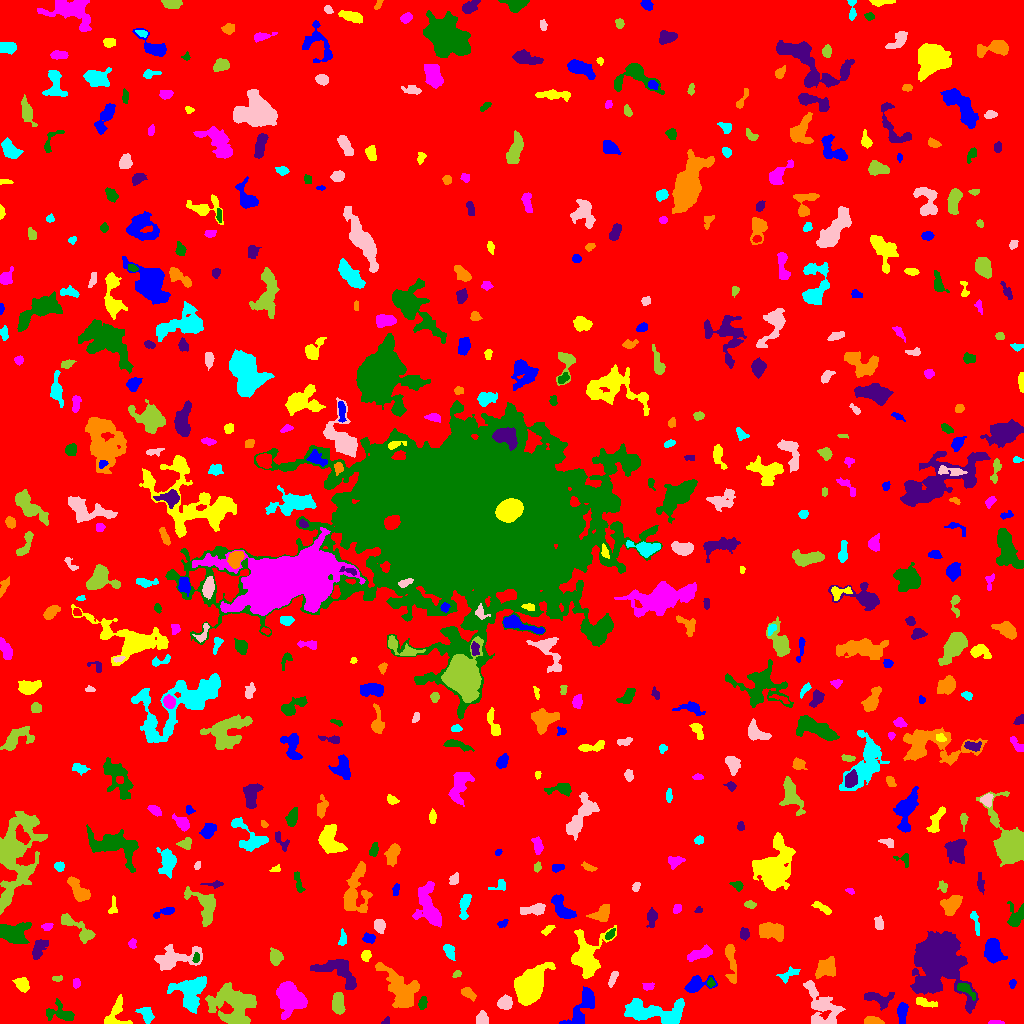

Source data for this figure (header and first rows):
ID, X, Y, A, B, theta, total_flux, mu_max, mu_median, mu_mean, R_fwhm, R_e, R10, R90, x_start, x_end, y_start, y_end, area, greylevel
0, 507.7, 501.1, 301.6, 293.9, -0.1613, 1708364, 12.0, 2.0, 2.028, 100.7, 238.5, 90.92, 388.3, 0, 1023, 0, 1023, 842186, 2.028
1, 583.9, 18.04, 11.6, 4.382, 1.025, 1936, 11.0, 3.0, 3.919, 5.726, 6.604, 2.523, 10.94, 559, 594, 0, 37, 494, 8.919
2, 115.2, 8.275, 8.284, 5.428, 1.222, 1220, 10.0, 4.0, 3.923, 6.077, 5.585, 2.111, 8.704, 104, 132, 0, 29, 311, 7.923
3, 995.9, 0.972, 3.917, 0.9299, -0.01578, 107.0, 3.0, 2.0, 1.783, 3.192, 2.326, 0.9772, 3.785, 988, 1004, 0, 3, 60, 8.783
4, 59.73, 10.32, 8.078, 4.42, -0.2444, 767.0, 5.0, 2.0, 2.515, 6.383, 5.781, 2.326, 8.885, 46, 74, 3, 25, 305, 6.515
5, 385.7, 1.921, 2.292, 1.473, 0.6453, 89.0, 4.0, 2.0, 1.816, 2.877, 2.111, 0.7979, 3.478, 381, 389, 0, 7, 49, 8.816
6, 873, 2.288, 4.349, 1.86, -0.08638, 475.0, 8.0, 3.0, 3.545, 4.334, 3.432, 1.382, 5.528, 864, 884, 0, 7, 134, 8.545
7, 146.4, 9.048, 4.312, 2.874, -1.046, 660.0, 8.0, 3.0, 3.587, 5.323, 4.184, 1.596, 6.628, 135, 154, 0, 16, 184, 7.587
8, 482.2, 4.307, 3.071, 2.446, -1.497, 706.0, 12.0, 4.0, 4.903, 4.068, 3.29, 1.382, 5.412, 476, 488, 0, 13, 144, 9.903
9, 337.8, 19.64, 5.399, 2.665, -1.548, 918.0, 7.0, 4.0, 3.747, 6.257, 4.853, 2.034, 7.527, 332, 345, 9, 31, 245, 8.747
10, 451.3, 11.63, 2.783, 1.504, -1.074, 135.0, 3.0, 2.0, 1.627, 3.742, 2.646, 1.128, 3.909, 447, 455, 6, 17, 83, 7.627
11, 902, 11.26, 5.121, 2.252, 1.516, 461.0, 6.0, 2.0, 2.452, 5.109, 4.184, 1.693, 6.507, 897, 908, 0, 21, 188, 7.452
12, 924.5, 21.14, 6.152, 1.678, -0.2702, 260.0, 5.0, 1.0, 1.711, 3.656, 3.432, 1.262, 5.614, 916, 937, 16, 26, 152, 8.711
13, 289.7, 26.18, 8.172, 6.313, -1.139, 5564, 19.0, 7.0, 7.601, 8.234, 8.387, 3.192, 13.12, 276, 307, 4, 42, 732, 11.6
14, 422.6, 20.32, 3.01, 1.825, 1.417, 167.0, 3.0, 2.0, 1.653, 4.222, 2.985, 1.262, 4.652, 418, 427, 14, 27, 101, 7.653
15, 878, 24.76, 7.804, 3.637, -0.2329, 562.0, 5.0, 2.0, 1.993, 5.293, 5.109, 2.034, 8.058, 864, 894, 13, 31, 282, 6.993
16, 468.4, 30.14, 4.004, 2.212, -0.5905, 476.0, 7.0, 3.0, 3.474, 4.442, 3.742, 1.493, 5.809, 461, 476, 22, 36, 137, 7.474
17, 653.5, 12.39, 18.05, 5.649, -0.05173, 2452, 8.0, 2.0, 2.7, 9.027, 8.831, 3.338, 14.25, 624, 684, 0, 25, 908, 7.7
18, 504.6, 20.21, 3.427, 2.986, 0.2829, 715.0, 9.0, 4.0, 3.907, 4.918, 4.029, 1.596, 6.433, 497, 512, 14, 29, 183, 8.907
19, 233.9, 19.19, 11.82, 9.462, -0.4725, 4745, 10.0, 4.0, 4.059, 11.81, 10.9, 4.184, 16.8, 205, 256, 0, 41, 1169, 8.059
20, 990.2, 20.21, 7.08, 2.408, 1.335, 473.0, 8.0, 2.0, 2.571, 3.785, 3.742, 1.382, 6.555, 982, 996, 11, 39, 184, 8.571
21, 695.7, 38.99, 6.884, 3.623, 0.3389, 1178, 9.0, 3.0, 4.076, 6.024, 5.015, 2.034, 8.215, 684, 717, 31, 48, 289, 8.076
22, 530.4, 37.2, 10.09, 5.789, 1.014, 6478, 17.0, 6.0, 6.617, 9.821, 9.236, 3.656, 14.81, 514, 555, 18, 61, 979, 10.62
23, 647.9, 37.06, 2.816, 1.693, 0.05341, 182.0, 4.0, 2.0, 2.22, 4.029, 2.821, 1.128, 4.297, 642, 654, 33, 41, 82, 7.22
24, 966, 33.86, 6.036, 2.179, -0.68, 409.0, 5.0, 2.0, 2.556, 4.787, 4.029, 1.596, 6.232, 957, 975, 23, 40, 160, 10.56
25, 340.9, 50.79, 12.29, 5.729, -0.6096, 1408, 8.0, 2.0, 2.399, 6.408, 7.092, 2.585, 11.18, 310, 356, 34, 64, 587, 7.399
26, 401.5, 32.74, 12.34, 6.546, -0.9469, 3380, 11.0, 3.0, 3.939, 7.653, 9.045, 3.385, 14.4, 375, 419, 16, 61, 858, 7.939
27, 190.6, 32.14, 8.615, 7.757, 1.088, 2820, 10.0, 4.0, 3.917, 9.219, 8.311, 3.141, 12.9, 167, 206, 10, 47, 720, 8.917
28, 821.8, 16.75, 12.41, 6.669, -1.011, 2328, 10.0, 3.0, 3.146, 6.206, 8.482, 2.985, 13.53, 803, 845, 0, 43, 740, 7.146
29, 57.07, 44.99, 2.553, 1.365, 0.02648, 98.0, 3.0, 2.0, 1.69, 3.241, 2.394, 0.9772, 3.742, 52, 62, 42, 48, 58, 6.69
30, 143.5, 47.21, 3.856, 2.584, 0.05093, 415.0, 6.0, 2.0, 2.085, 4.918, 4.029, 1.493, 6.206, 133, 153, 42, 54, 199, 8.085
31, 1012, 39.2, 2.006, 1.232, 1.447, 113.0, 6.0, 2.0, 1.948, 2.523, 1.954, 0.7979, 3.192, 1009, 1016, 35, 44, 58, 6.948
32, 22.43, 38.63, 3.598, 2.674, -0.7948, 596.0, 9.0, 3.0, 3.348, 4.222, 3.827, 1.493, 6.077, 12, 29, 31, 46, 178, 8.348
33, 76.3, 40.72, 2.364, 1.75, 1.29, 136.0, 4.0, 2.0, 1.889, 3.7, 2.585, 0.9772, 4.068, 73, 80, 35, 45, 72, 6.889
34, 710.7, 40.54, 2.133, 1.704, -1.4, 142.0, 5.0, 2.0, 2.254, 2.764, 2.394, 0.7979, 3.827, 707, 715, 36, 46, 63, 9.254
35, 935, 63.72, 12.15, 9.609, -1.207, 46717, 104.0, 7.0, 17.62, 9.508, 9.674, 3.868, 21.51, 910, 978, 10, 92, 2651, 20.62
36, 730.6, 65.14, 10.48, 2.327, -1.456, 631.0, 7.0, 2.0, 2.132, 3.989, 4.82, 1.784, 7.919, 725, 736, 40, 79, 296, 7.132
37, 786.8, 48.15, 5.581, 2.676, 0.4784, 286.0, 5.0, 2.0, 1.81, 3.09, 3.868, 1.262, 6.383, 776, 800, 40, 57, 158, 7.81
38, 613.2, 45.38, 4.39, 1.6, 1.14, 256.0, 6.0, 2.0, 2.349, 3.827, 3.29, 1.128, 5.078, 608, 618, 36, 52, 109, 7.349
39, 456.6, 49.16, 1.996, 1.534, 0.5856, 120.0, 6.0, 2.0, 2.105, 2.326, 2.111, 0.7979, 3.523, 452, 461, 46, 53, 57, 8.105
40, 637.6, 59.02, 2.517, 1.622, 0.2759, 162.0, 4.0, 3.0, 2.455, 3.989, 2.646, 1.128, 3.909, 633, 643, 55, 62, 66, 7.455
41, 992.7, 72.59, 5.859, 3.821, -1.36, 2514, 15.0, 6.0, 6.564, 7.181, 5.863, 2.394, 9.219, 984, 1007, 60, 85, 383, 10.56
42, 366, 67.89, 2.726, 2.215, 1.275, 413.0, 7.0, 4.0, 4.13, 4.37, 3.192, 1.262, 4.853, 361, 371, 62, 73, 100, 8.13
43, 700.2, 69.77, 6.664, 2.223, 0.345, 748.0, 7.0, 3.0, 3.066, 5.528, 4.754, 1.871, 7.313, 687, 712, 62, 79, 244, 8.066
44, 196.2, 65.19, 2.52, 1.613, 1.329, 105.0, 3.0, 2.0, 1.641, 3.241, 2.585, 0.9772, 4.029, 192, 199, 61, 71, 64, 10.64
45, 38.63, 74.88, 5.947, 2.758, 1.045, 572.0, 6.0, 2.0, 2.542, 5.698, 4.618, 1.871, 7.225, 32, 48, 64, 84, 225, 8.542
46, 826.2, 55.43, 5.621, 4.246, 0.6194, 1184, 7.0, 4.0, 3.556, 7.356, 5.917, 2.394, 8.992, 815, 835, 45, 67, 333, 9.556
47, 449.1, 72.98, 3.857, 2.266, -1.153, 472.0, 8.0, 3.0, 3.255, 4.297, 3.568, 1.382, 5.809, 443, 455, 63, 79, 145, 8.255
48, 174.6, 64.39, 13.05, 4.773, 0.1868, 2194, 10.0, 3.0, 3.632, 7.092, 7.485, 2.764, 12.13, 154, 202, 53, 79, 604, 7.632
49, 275.7, 66.52, 3.329, 2.787, -1.173, 553.0, 8.0, 2.0, 3.005, 4.514, 3.7, 1.493, 6.129, 270, 283, 58, 76, 184, 8.005
50, 477.1, 78.49, 2.721, 2.131, 0.3287, 170.0, 4.0, 2.0, 1.65, 4.26, 2.932, 1.128, 4.583, 471, 483, 74, 83, 103, 6.65
51, 369.2, 85.42, 3.06, 2.391, -0.1656, 221.0, 4.0, 2.0, 1.991, 4.853, 3.29, 1.262, 5.015, 362, 375, 80, 91, 111, 7.991
52, 585.7, 66.41, 10.27, 7.235, 1.383, 4591, 21.0, 4.0, 5.351, 5.944, 7.818, 2.764, 13.7, 571, 616, 45, 98, 858, 9.351
53, 132.2, 79.62, 2.405, 1.93, -1.488, 171.0, 5.0, 2.0, 2.375, 3.338, 2.764, 1.128, 4.107, 128, 136, 75, 85, 72, 7.375
54, 609.9, 88.77, 3.149, 1.537, 0.8331, 125.0, 3.0, 1.0, 1.488, 3.523, 2.764, 1.128, 4.37, 605, 615, 84, 95, 84, 8.488
55, 744.2, 89.69, 2.718, 2.212, -1.527, 197.0, 4.0, 2.0, 1.876, 4.549, 3.09, 1.128, 4.886, 740, 749, 83, 96, 105, 6.876
56, 772.1, 92.21, 6.818, 3.719, -0.2103, 1015, 6.0, 3.0, 2.643, 8.273, 6.103, 2.394, 9.288, 759, 783, 82, 101, 384, 7.643
57, 342.6, 84.49, 4.289, 1.902, 1.509, 234.0, 4.0, 2.0, 2.317, 5.412, 3.432, 1.262, 5.171, 338, 346, 78, 95, 101, 6.317
58, 379.7, 97.62, 3.353, 2.538, -1.293, 572.0, 8.0, 4.0, 3.972, 4.951, 3.742, 1.493, 5.89, 374, 385, 90, 104, 144, 7.972
59, 77.9, 94.86, 11.93, 3.244, -0.6712, 972.0, 6.0, 2.0, 2.723, 7.506, 5.971, 2.326, 9.339, 61, 95, 80, 110, 357, 7.723
... 525 more rows
